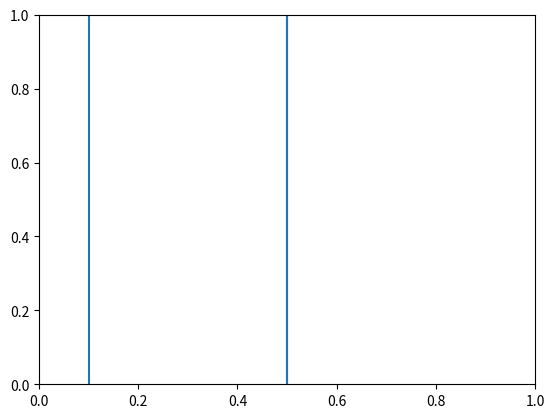

Source code (Python):
import matplotlib.pyplot as plt
import matplotlib.lines as lines

class draggable_lines:
    def __init__(self, ax, XorY):
        self.ax = ax
        self.c = ax.get_figure().canvas
        # self.o = kind
        self.XorY = XorY
#
        # if kind == "h":
        #     x = [-1, 1]
        #     y = [XorY, XorY]
        #
        # elif kind == "v":
        #     x = [XorY, XorY]
        #     y = [-1, 1]
        self.line = ax.axvline(XorY, picker = True, pickradius = 5)
        # self.ax.add_line(self.line)
        # self.c.draw_idle()
        self.sid = self.c.mpl_connect('pick_event', self.clickonline)

    def clickonline(self, event):
        if event.artist == self.line:
            # print("line selected ", event.artist)
            self.follower = self.c.mpl_connect("motion_notify_event", self.followmouse)
            self.releaser = self.c.mpl_connect("button_press_event", self.releaseonclick)

    def followmouse(self, event):
        # if self.o == "h":
        #     self.line.set_ydata([event.ydata, event.ydata])
        # else:
        self.line.set_xdata([event.xdata, event.xdata])
        self.c.draw_idle()

    def releaseonclick(self, event):
        # if self.o == "h":
        #     self.XorY = self.line.get_ydata()[0]
        # else:
        self.XorY = self.line.get_xdata()[0]

        # print (self.XorY)

        self.c.mpl_disconnect(self.releaser)
        self.c.mpl_disconnect(self.follower)

fig = plt.figure()
ax = fig.add_subplot()
Vline = draggable_lines(ax, 0.5)
Tline = draggable_lines(ax, 0.5)
Tline2 = draggable_lines(ax, 0.1)
plt.show()
